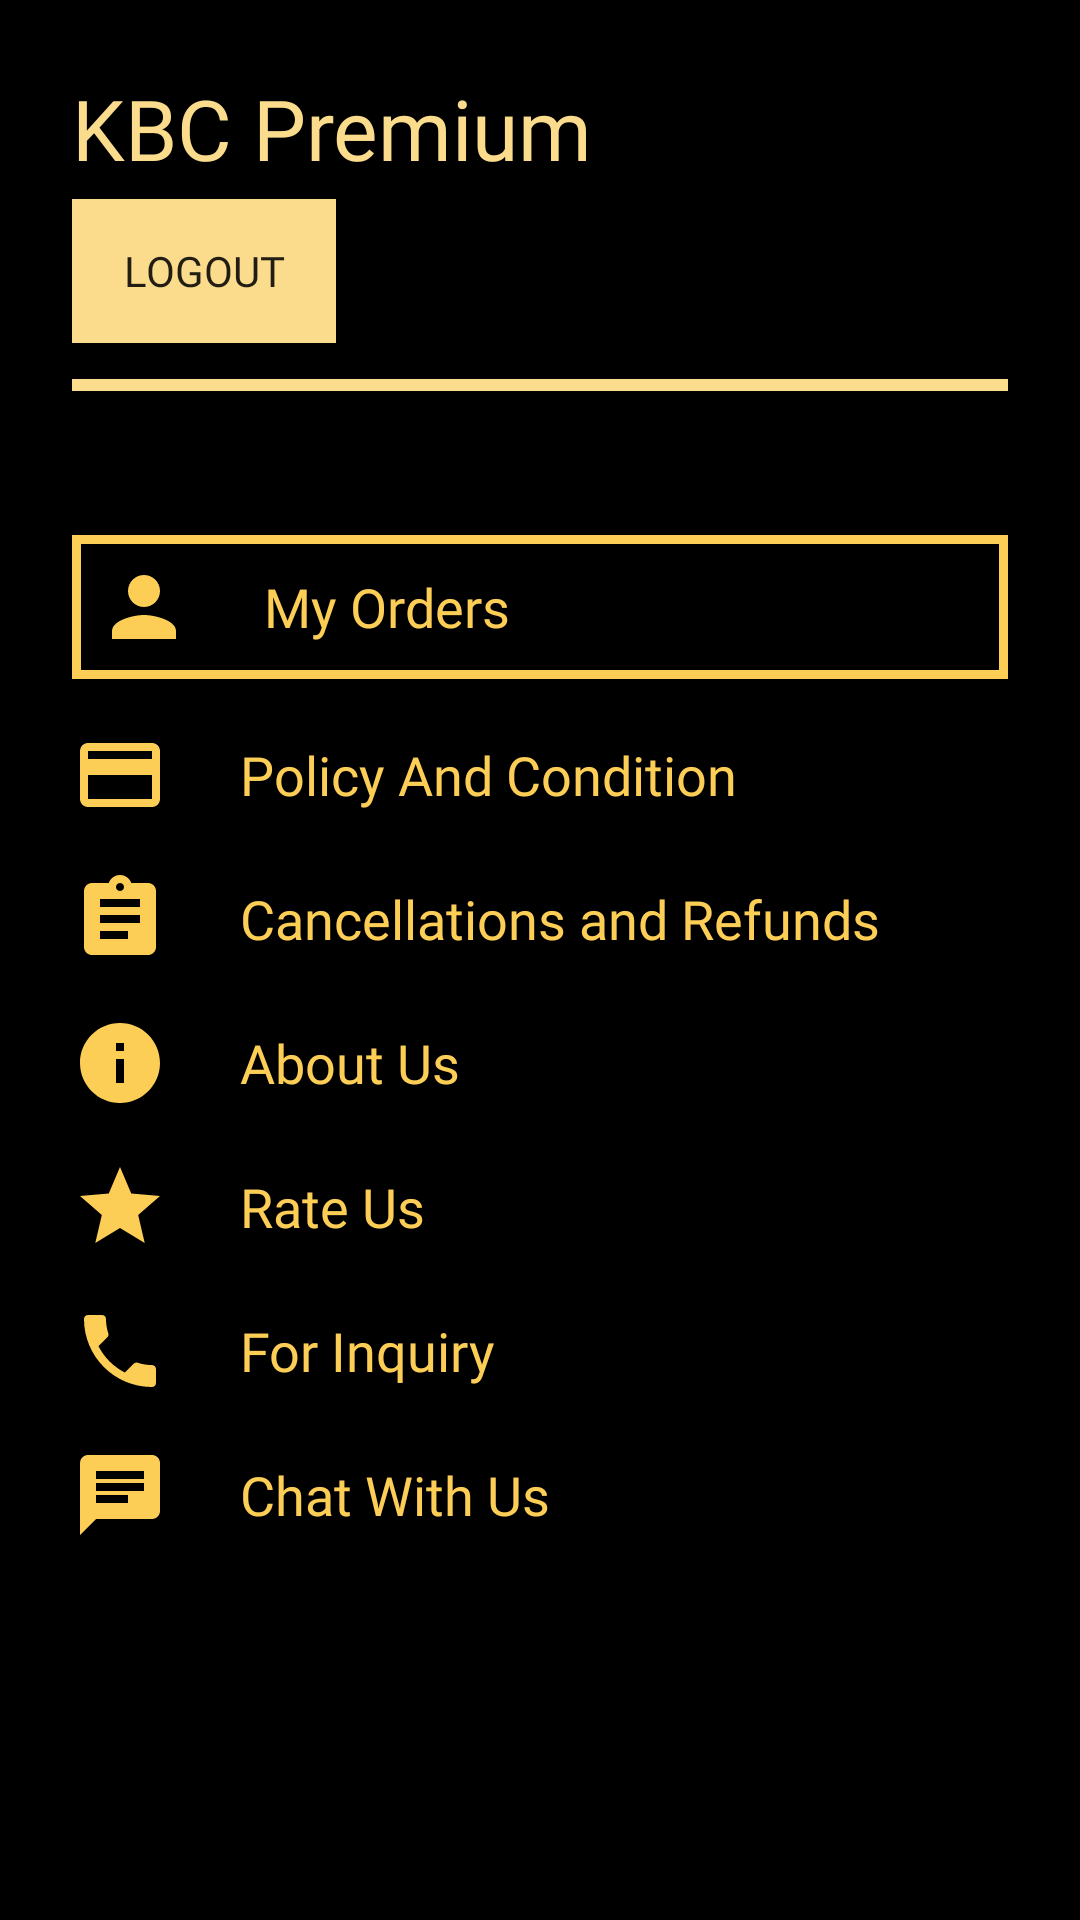

Produce the Android XML layout that renders to this screen, including the resource entries it uses.
<!-- AndroidManifest.xml: application theme AppTheme -->
<!-- res/layout/fragment_user.xml -->
<?xml version="1.0" encoding="utf-8"?>
<LinearLayout xmlns:android="http://schemas.android.com/apk/res/android"
    xmlns:app="http://schemas.android.com/apk/res-auto"
    android:layout_width="match_parent"
    android:padding="24dp"
    android:orientation="vertical"
    android:background="@android:color/black"
    android:layout_height="match_parent">

    <TextView
        style="@style/subHeading"
        android:textSize="28sp"
        android:text="KBC Premium"
        android:layout_width="wrap_content"
        android:layout_height="wrap_content"/>

    <Button
        android:id="@+id/logout"
        android:layout_marginTop="5dp"
        android:background="@color/golden"
        android:fontFamily="@font/roboto_bold"
        android:text="Logout"
        android:layout_width="wrap_content"
        android:layout_height="wrap_content"/>

    <View
        android:layout_width="match_parent"
        android:layout_height="4dp"
        android:layout_marginTop="12dp"
        android:layout_marginBottom="24dp"
        android:background="@color/golden" />

    <LinearLayout
        android:layout_marginTop="24dp"
        android:orientation="vertical"
        android:layout_width="match_parent"
        android:layout_height="wrap_content">

        <LinearLayout
            android:id="@+id/my_orders"
            android:layout_width="match_parent"
            android:layout_height="wrap_content"
            android:background="@drawable/me_border"
            android:orientation="horizontal"
            android:padding="8dp">

            <ImageView
                android:layout_width="32sp"
                android:layout_height="32sp"
                android:src="@drawable/ic_my_orders" />

            <TextView
                style="@style/mebuttons"
                android:layout_width="wrap_content"
                android:layout_height="wrap_content"
                android:layout_gravity="center_vertical"
                android:layout_marginLeft="24dp"
                android:text="My Orders"
                android:textColor="@color/categoryHeading" />

        </LinearLayout>

        <LinearLayout
            android:id="@+id/privacy"
            android:layout_width="match_parent"
            android:layout_height="wrap_content"
            android:layout_marginTop="16dp"
            android:orientation="horizontal">

            <ImageView
                android:layout_width="32sp"
                android:layout_height="32sp"
                android:src="@drawable/ic_credit_card_black_24dp" />

            <TextView
                style="@style/item_text"
                android:textColor="@color/categoryHeading"
                android:layout_width="wrap_content"
                android:layout_height="wrap_content"
                android:layout_gravity="center_vertical"
                android:layout_marginLeft="24dp"
                android:text="Policy And Condition" />

        </LinearLayout>

        <LinearLayout
            android:id="@+id/terms"
            android:layout_width="match_parent"
            android:layout_height="wrap_content"
            android:layout_marginTop="16dp"
            android:orientation="horizontal">

            <ImageView
                android:layout_width="32sp"
                android:layout_height="32sp"
                android:src="@drawable/ic_assignment_black_24dp" />

            <TextView
                style="@style/item_text"
                android:textColor="@color/categoryHeading"
                android:layout_width="wrap_content"
                android:layout_height="wrap_content"
                android:layout_gravity="center_vertical"
                android:layout_marginLeft="24dp"
                android:text="Cancellations and Refunds" />

        </LinearLayout>

        <LinearLayout
            android:id="@+id/about"
            android:layout_width="match_parent"
            android:layout_height="wrap_content"
            android:layout_marginTop="16dp"
            android:orientation="horizontal">

            <ImageView
                android:layout_width="32sp"
                android:layout_height="32sp"
                android:src="@drawable/ic_info_black_24dp" />

            <TextView
                style="@style/item_text"
                android:textColor="@color/categoryHeading"
                android:layout_width="wrap_content"
                android:layout_height="wrap_content"
                android:layout_gravity="center_vertical"
                android:layout_marginLeft="24dp"
                android:text="About Us" />

        </LinearLayout>

        <LinearLayout
            android:id="@+id/rateus"
            android:layout_width="match_parent"
            android:layout_height="wrap_content"
            android:layout_marginTop="16dp"
            android:orientation="horizontal">

            <ImageView
                android:layout_width="32sp"
                android:layout_height="32sp"
                android:src="@drawable/ic_star_black_24dp" />

            <TextView
                style="@style/item_text"
                android:textColor="@color/categoryHeading"
                android:layout_width="wrap_content"
                android:layout_height="wrap_content"
                android:layout_gravity="center_vertical"
                android:layout_marginLeft="24dp"
                android:text="Rate Us" />

        </LinearLayout>

        <LinearLayout
            android:id="@+id/call"
            android:layout_width="match_parent"
            android:layout_height="wrap_content"
            android:layout_marginTop="16dp"
            android:orientation="horizontal">

            <ImageView
                android:layout_width="32sp"
                android:layout_height="32sp"
                android:src="@drawable/ic_calll_black_24dp" />

            <TextView
                style="@style/item_text"
                android:textColor="@color/categoryHeading"
                android:layout_width="wrap_content"
                android:layout_height="wrap_content"
                android:layout_gravity="center_vertical"
                android:layout_marginLeft="24dp"
                android:text="For Inquiry" />

        </LinearLayout>

        <LinearLayout
            android:id="@+id/chat"
            android:layout_width="match_parent"
            android:layout_height="wrap_content"
            android:layout_marginTop="16dp"
            android:orientation="horizontal">

            <ImageView
                android:layout_width="32sp"
                android:layout_height="32sp"
                android:src="@drawable/ic_chat_black_24dp" />

            <TextView
                style="@style/item_text"
                android:textColor="@color/categoryHeading"
                android:layout_width="wrap_content"
                android:layout_height="wrap_content"
                android:layout_gravity="center_vertical"
                android:layout_marginLeft="24dp"
                android:text="Chat With Us" />

        </LinearLayout>

    </LinearLayout>

</LinearLayout>
<!-- resources referenced by this layout -->
<resources>
  <color name="categoryHeading">#FDCE56</color>
  <color name="golden">#FBDC8C</color>
  <!-- drawable ic_chat_black_24dp (drawable) -->
  <vector xmlns:android="http://schemas.android.com/apk/res/android"
          android:width="24dp"
          android:height="24dp"
          android:viewportWidth="24.0"
          android:viewportHeight="24.0">
      <path
          android:fillColor="#FDCE56"
          android:pathData="M20,2L4,2c-1.1,0 -1.99,0.9 -1.99,2L2,22l4,-4h14c1.1,0 2,-0.9 2,-2L22,4c0,-1.1 -0.9,-2 -2,-2zM6,9h12v2L6,11L6,9zM14,14L6,14v-2h8v2zM18,8L6,8L6,6h12v2z"/>
  </vector>
  <!-- drawable ic_credit_card_black_24dp (drawable) -->
  <vector android:height="24dp" android:tint="#FDCE56"
      android:viewportHeight="24.0" android:viewportWidth="24.0"
      android:width="24dp" xmlns:android="http://schemas.android.com/apk/res/android">
      <path android:fillColor="#FF000000" android:pathData="M20,4L4,4c-1.11,0 -1.99,0.89 -1.99,2L2,18c0,1.11 0.89,2 2,2h16c1.11,0 2,-0.89 2,-2L22,6c0,-1.11 -0.89,-2 -2,-2zM20,18L4,18v-6h16v6zM20,8L4,8L4,6h16v2z"/>
  </vector>
  <!-- drawable ic_info_black_24dp (drawable) -->
  <vector android:height="24dp" android:tint="#FDCE56"
      android:viewportHeight="24.0" android:viewportWidth="24.0"
      android:width="24dp" xmlns:android="http://schemas.android.com/apk/res/android">
      <path android:fillColor="#FF000000" android:pathData="M12,2C6.48,2 2,6.48 2,12s4.48,10 10,10 10,-4.48 10,-10S17.52,2 12,2zM13,17h-2v-6h2v6zM13,9h-2L11,7h2v2z"/>
  </vector>
  <!-- drawable ic_my_orders (drawable) -->
  <vector android:height="24dp" android:tint="#FDCE56"
      android:viewportHeight="24.0" android:viewportWidth="24.0"
      android:width="24dp" xmlns:android="http://schemas.android.com/apk/res/android">
      <path android:fillColor="#FF000000" android:pathData="M12,12c2.21,0 4,-1.79 4,-4s-1.79,-4 -4,-4 -4,1.79 -4,4 1.79,4 4,4zM12,14c-2.67,0 -8,1.34 -8,4v2h16v-2c0,-2.66 -5.33,-4 -8,-4z"/>
  </vector>
  <!-- drawable ic_star_black_24dp (drawable) -->
  <vector android:height="24dp" android:tint="#FDCE56"
      android:viewportHeight="24.0" android:viewportWidth="24.0"
      android:width="24dp" xmlns:android="http://schemas.android.com/apk/res/android">
      <path android:fillColor="#FF000000" android:pathData="M12,17.27L18.18,21l-1.64,-7.03L22,9.24l-7.19,-0.61L12,2 9.19,8.63 2,9.24l5.46,4.73L5.82,21z"/>
  </vector>
  <!-- drawable me_border (drawable) -->
  <?xml version="1.0" encoding="utf-8"?>
  <shape xmlns:android="http://schemas.android.com/apk/res/android"
      android:shape="rectangle">
  
      <stroke android:width="3dp" android:color="@color/categoryHeading"/>
  
  </shape>
  <style name="item_text">
          <item name="android:textSize">18sp</item>
          <item name="android:textColor">@color/text_color</item>
          <item name="android:fontFamily">@font/roboto_medium</item>
      </style>
  <style name="mebuttons">
          <item name="android:fontFamily">@font/roboto_bold</item>
          <item name="android:textSize">18sp</item>
          <item name="android:color">@color/categoryHeading</item>
      </style>
  <style name="subHeading">
          <item name="android:textSize">22sp</item>
          <item name="android:fontFamily">@font/roboto_bold</item>
          <item name="android:textColor">@color/golden</item>
      </style>
  <style name="AppTheme" parent="Theme.AppCompat.Light.NoActionBar">
          
          <item name="colorPrimary">@color/colorPrimaryDark</item>
          <item name="colorPrimaryDark">@color/colorPrimary</item>
          <item name="colorAccent">@color/colorAccent</item>
          <item name="otpViewStyle">@style/OtpWidget.OtpView</item>
      </style>
  <color name="text_color">#5B5B5B</color>
  <color name="colorPrimaryDark">#000000</color>
  <color name="colorPrimary">#FDCE56</color>
  <color name="colorAccent">#A7164F</color>
</resources>
